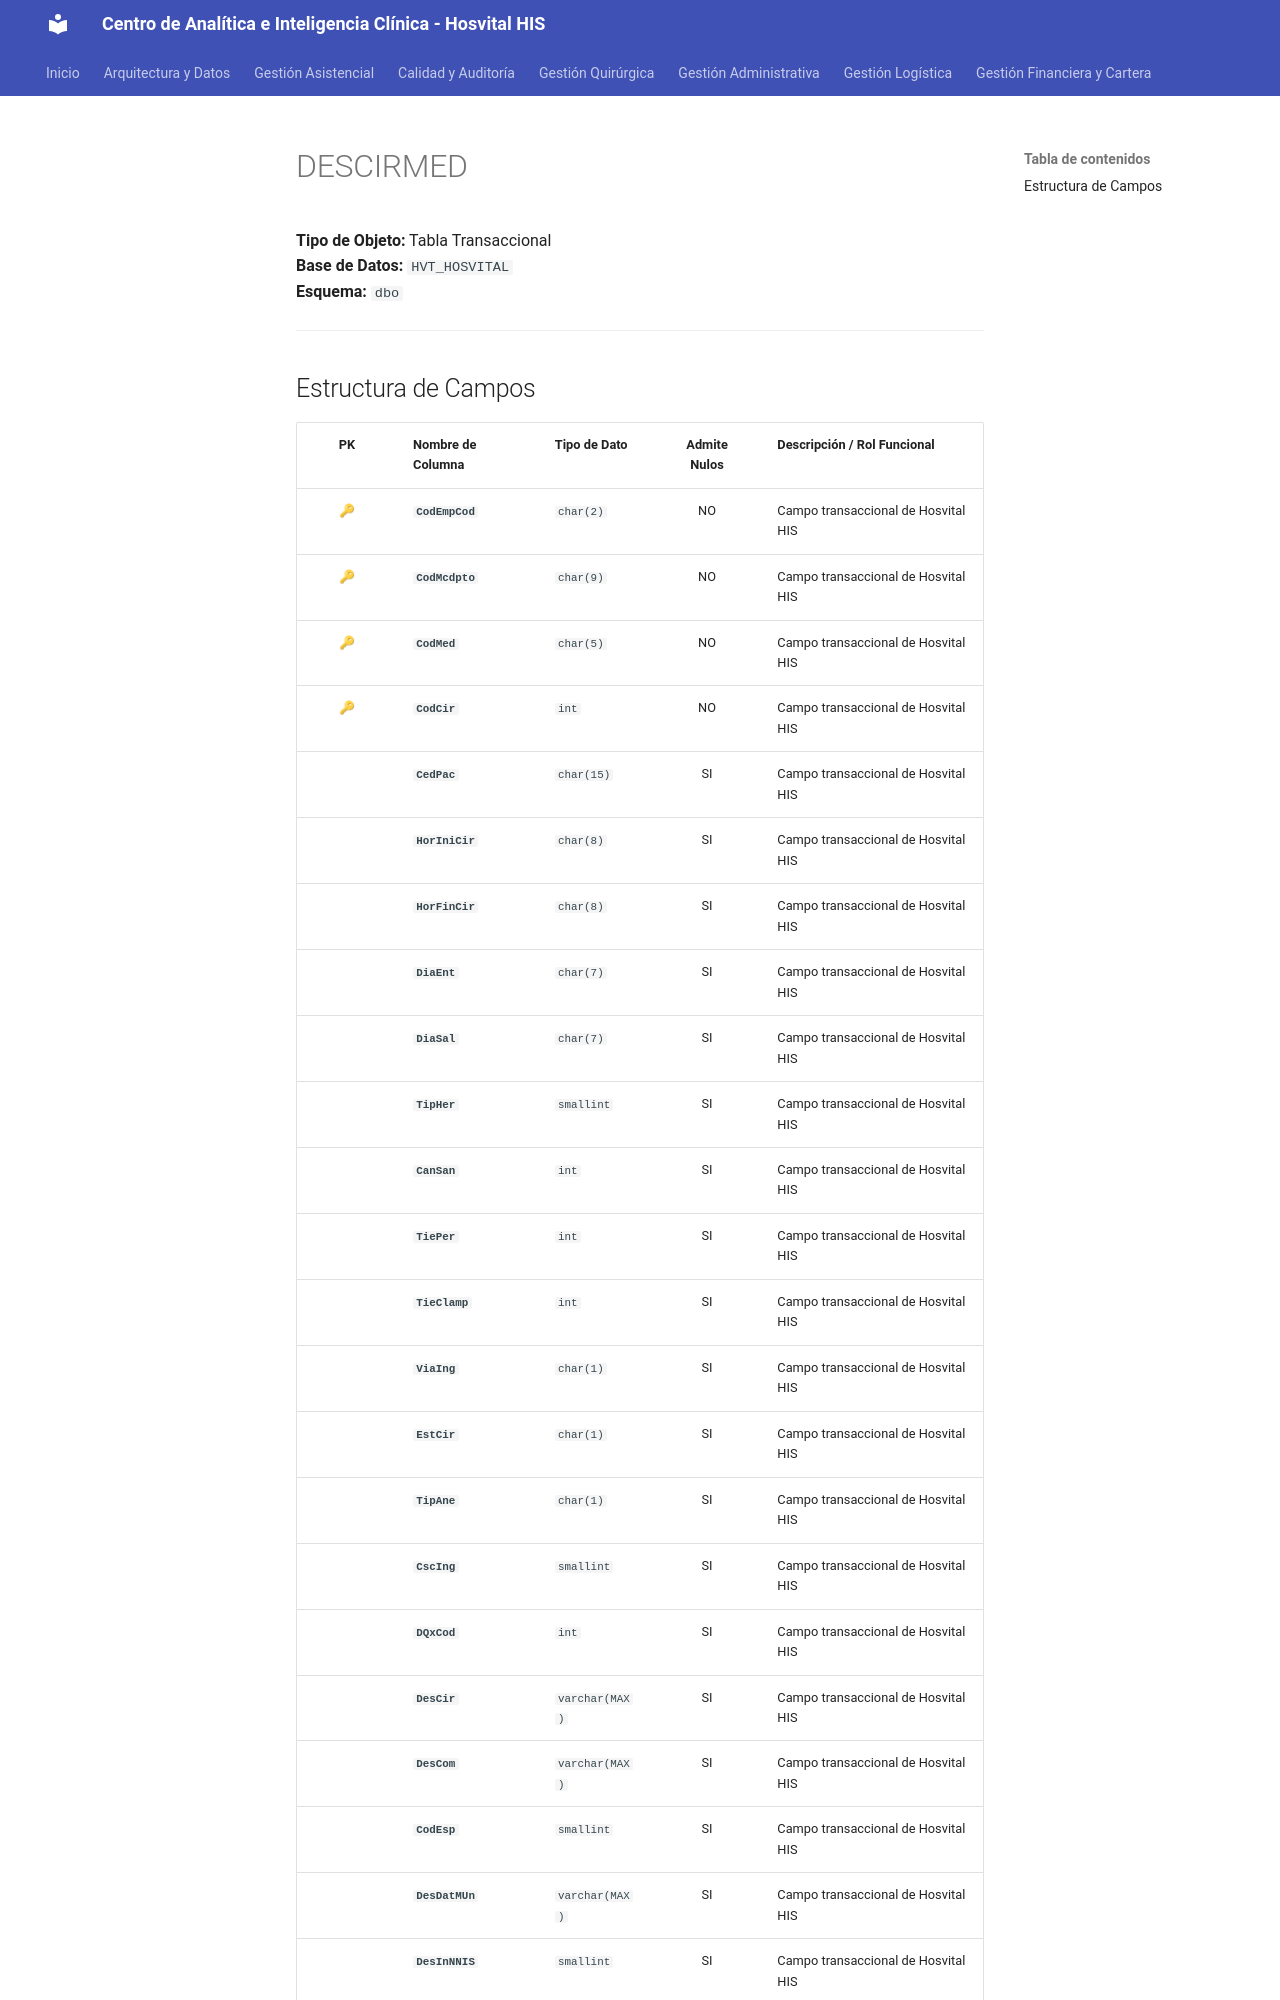

repository: SoporteSaludtech/superset-docs · page: diccionario-general/DESCIRMED/index.html · generator: mkdocs

# DESCIRMED

**Tipo de Objeto:** Tabla Transaccional  
**Base de Datos:** `HVT_HOSVITAL`  
**Esquema:** `dbo`

---

## Estructura de Campos

| PK | Nombre de Columna | Tipo de Dato | Admite Nulos | Descripción / Rol Funcional |
| :-: | :--- | :--- | :-: | :--- |
| 🔑 | **`CodEmpCod`** | `char(2)` | NO | Campo transaccional de Hosvital HIS |
| 🔑 | **`CodMcdpto`** | `char(9)` | NO | Campo transaccional de Hosvital HIS |
| 🔑 | **`CodMed`** | `char(5)` | NO | Campo transaccional de Hosvital HIS |
| 🔑 | **`CodCir`** | `int` | NO | Campo transaccional de Hosvital HIS |
|  | **`CedPac`** | `char(15)` | SI | Campo transaccional de Hosvital HIS |
|  | **`HorIniCir`** | `char(8)` | SI | Campo transaccional de Hosvital HIS |
|  | **`HorFinCir`** | `char(8)` | SI | Campo transaccional de Hosvital HIS |
|  | **`DiaEnt`** | `char(7)` | SI | Campo transaccional de Hosvital HIS |
|  | **`DiaSal`** | `char(7)` | SI | Campo transaccional de Hosvital HIS |
|  | **`TipHer`** | `smallint` | SI | Campo transaccional de Hosvital HIS |
|  | **`CanSan`** | `int` | SI | Campo transaccional de Hosvital HIS |
|  | **`TiePer`** | `int` | SI | Campo transaccional de Hosvital HIS |
|  | **`TieClamp`** | `int` | SI | Campo transaccional de Hosvital HIS |
|  | **`ViaIng`** | `char(1)` | SI | Campo transaccional de Hosvital HIS |
|  | **`EstCir`** | `char(1)` | SI | Campo transaccional de Hosvital HIS |
|  | **`TipAne`** | `char(1)` | SI | Campo transaccional de Hosvital HIS |
|  | **`CscIng`** | `smallint` | SI | Campo transaccional de Hosvital HIS |
|  | **`DQxCod`** | `int` | SI | Campo transaccional de Hosvital HIS |
|  | **`DesCir`** | `varchar(MAX)` | SI | Campo transaccional de Hosvital HIS |
|  | **`DesCom`** | `varchar(MAX)` | SI | Campo transaccional de Hosvital HIS |
|  | **`CodEsp`** | `smallint` | SI | Campo transaccional de Hosvital HIS |
|  | **`DesDatMUn`** | `varchar(MAX)` | SI | Campo transaccional de Hosvital HIS |
|  | **`DesInNNIS`** | `smallint` | SI | Campo transaccional de Hosvital HIS |
|  | **`DesIndCom`** | `char(1)` | SI | Campo
